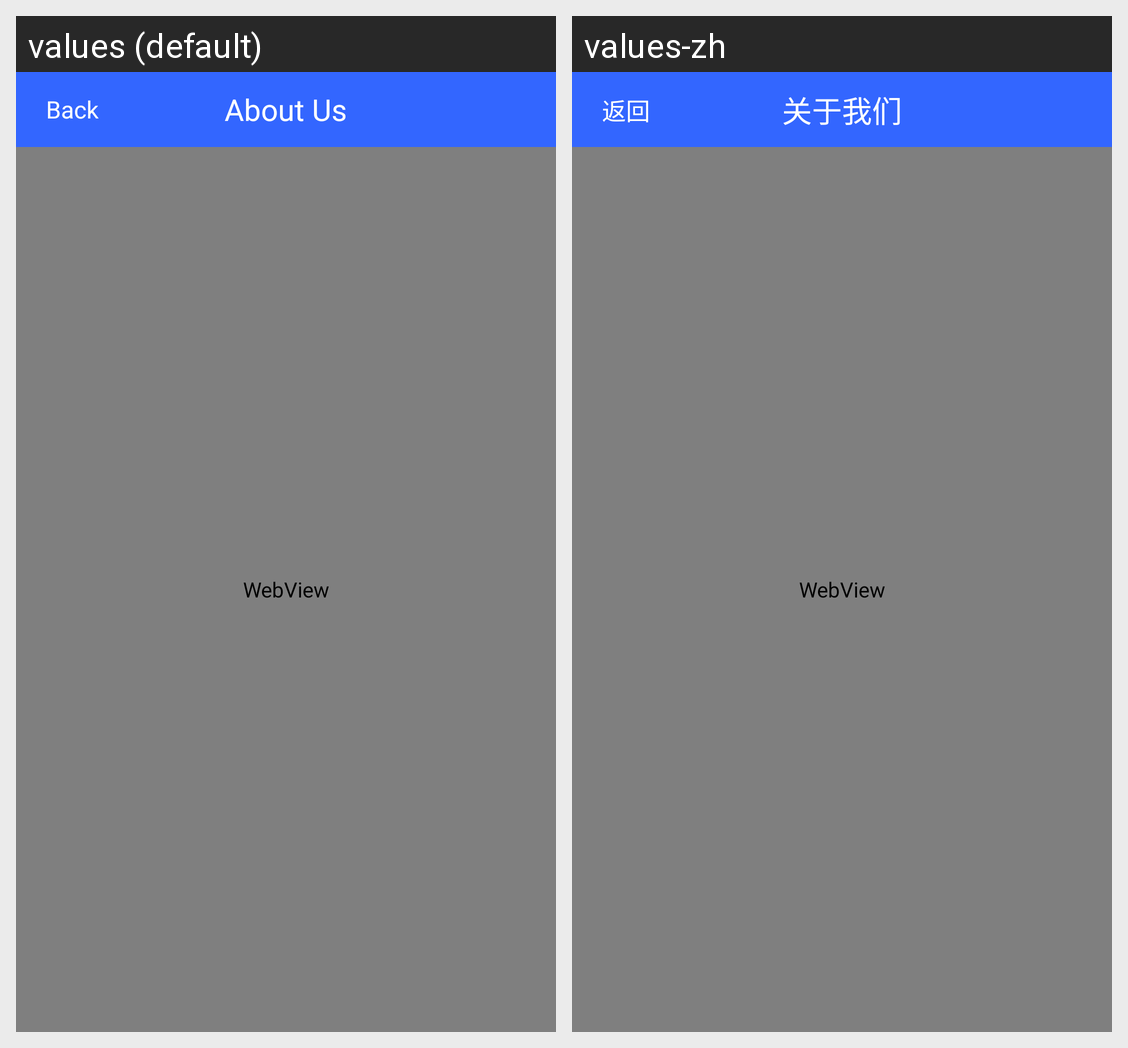

Locale-by-locale string values for the Android screen shown in this grid:
Android screen res/layout/activity_about.xml rendered under 2 locales, left to right: values (default), values-zh. Device: Nexus 5 (rendered at 1080×1920; each locale shown at half size, 540×960, under a caption strip naming it); theme MyTheme.
Strings drawn on this screen, with the default value and each locale's value (text and hints the layout hard-codes, and strings that could not be matched under every locale, appear in the picture but are not listed):

bind_xml_left_menu
  values: Back
  values-zh: 返回

activity_about_title
  values: About Us
  values-zh: 关于我们
